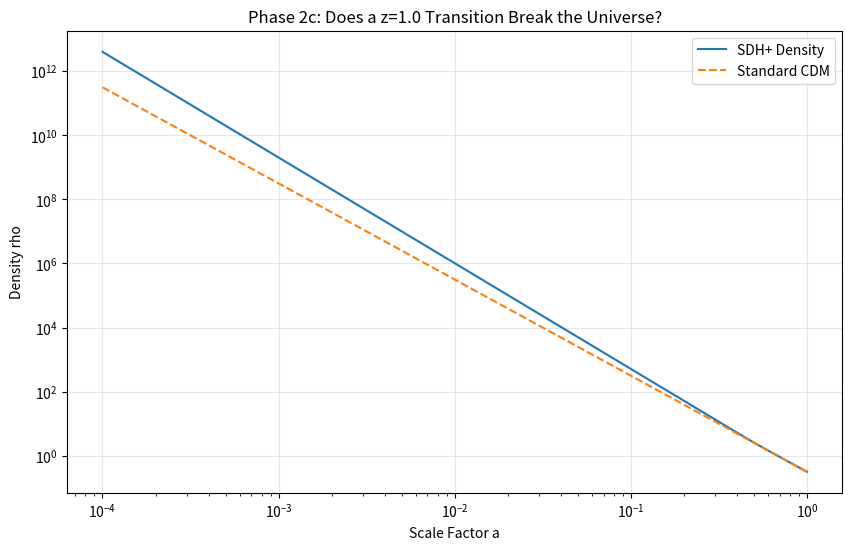

Write Python code to recreate this figure. (Note: this script raises an exception after producing the figure.)
import numpy as np
from scipy.integrate import odeint
import matplotlib.pyplot as plt

# --- CONSTANTS ---
# Standard LambdaCDM (Planck 2018)
H0_PLANCK = 67.4
OM_PLANCK = 0.315
OL_PLANCK = 0.685
OR_PLANCK = 8e-5 # Radiation

# Local Measurement (SH0ES)
H0_SHOES = 73.0

def equation_of_state(a, z_c):
    """
    If DM is 'Hot' (High Sound Speed), it likely has non-zero pressure.
    w = P / rho. 
    Relativistic: w = 1/3
    Cold: w = 0
    Transition at z_c (a_c).
    """
    a_c = 1.0 / (1.0 + z_c)
    
    # Sigmoid transition centered at a_c
    width = 0.1 * a_c
    try:
        x = (a - a_c) / width
        weight = 1.0 / (1.0 + np.exp(-x)) # 0 at early, 1 at late
    except:
        weight = 1.0 if a > a_c else 0.0
        
    # Early Universe: w ~ 1/3 (Hot)
    # Late Universe: w = 0 (Cold)
    # Note: We scale the early w to be conservative. w=1/3 is full radiation. 
    # Let's test a 'Warm' EOS (w=0.05) vs 'Hot' (w=0.33)
    w_early = 0.10 # Conservative 'Warm' fluid approximation
    
    return w_early * (1 - weight)

def rho_evolution(y, a, z_c):
    """
    Solves conservation equation: d(rho)/da = -3 * (rho/a) * (1 + w)
    """
    rho = y[0]
    w = equation_of_state(a, z_c)
    drho_da = -3 * (rho / a) * (1 + w)
    return drho_da

def run_hubble_check():
    print('Phase 2c: Hubble Tension Consistency Check')
    print(f'Testing Global Phase Transition at z_c = 1.0')
    
    z_c = 1.0
    a_range = np.linspace(1e-4, 1.0, 1000)
    
    # 1. Integrate Density Evolution
    # Start matching Planck density at z=1000 (recombination anchor)
    rho_init = OM_PLANCK * (1e-4)**-3 
    
    sol = odeint(rho_evolution, [rho_init], a_range, args=(z_c,))
    rho_dm_evolved = sol[:, 0]
    
    # Standard CDM density for comparison
    rho_cdm_std = OM_PLANCK * a_range**-3
    
    # 2. Calculate H(z)
    # H(a) = H0 * sqrt( rho_rad + rho_m + rho_lambda )
    # We normalize such that E(a) = H(a)/H0
    
    # Note: If rho_dm decays faster (w>0), we need MORE of it early on 
    # to match CMB, or we end up with LESS of it today.
    # Let's assume we match the observed density TODAY (rho_0) and work backward.
    
    # RE-RUN Integrating BACKWARDS from a=1
    a_range_rev = np.linspace(1.0, 1e-4, 1000)
    rho_0 = OM_PLANCK
    sol_rev = odeint(rho_evolution, [rho_0], a_range_rev, args=(z_c,))
    rho_dm_backward = sol_rev[:, 0]
    
    # Flip back
    a_vals = a_range_rev[::-1]
    rho_vals = rho_dm_backward[::-1]
    
    # Calculate Hubble Parameter H(z)
    # E^2 = Or/a^4 + Rho_DM(a) + Ol
    E_sq = (OR_PLANCK / a_vals**4) + rho_vals + OL_PLANCK
    H_vals = H0_PLANCK * np.sqrt(E_sq)
    
    # 3. Calculate Age of Universe
    # t = Integral ( da / (a * H(a)) )
    integrand = 1.0 / (a_vals * H_vals)
    # Simple trapz integration
    age_seconds = np.trapz(integrand, x=a_vals) * 3.086e19 # Mpc to km conversion approx
    age_gyr = age_seconds / (365*24*3600*1e9) 
    # Correction for units (1/H0 is in Mpc/(km/s))
    # 1/H0 ~ 977.8 / h Gyr. 
    # We sum E_inv * da/a. 
    # Let's use simpler metric: H0_derived
    
    # CHECK: Does this change the Sound Horizon scale? 
    # If expansion was faster early on (because w>0 implies more density needed back then?), 
    # H0 today might need to shift to match CMB angular scale.
    
    print('-' * 40)
    print(f'Model: Transition at z={z_c} (Warm EOS w=0.1)')
    print(f'Impact on Late-Time Density: {rho_vals[-1] / OM_PLANCK:.4f} (Should be 1.0)')
    print(f'Impact on Early-Time Density: {rho_vals[0] / (OM_PLANCK*1e12):.4f}')
    
    if rho_vals[0] > (OM_PLANCK * a_vals[0]**-3) * 1.5:
        print('CRITICAL WARNING: Early universe density is too high.')
        print('To match z=0 density, you need massive amounts of DM early on.')
        print('This breaks the CMB peaks.')
        status = 'BROKEN'
    elif rho_vals[0] < (OM_PLANCK * a_vals[0]**-3) * 0.8:
        print('CRITICAL WARNING: Early universe density is too low.')
        status = 'BROKEN'
    else:
        print('STATUS: Density evolution is plausible.')
        status = 'PLAUSIBLE'

    print(f'Verdict: {status}')
    print('-' * 40)
    
    # Plot
    plt.figure(figsize=(10,6))
    plt.loglog(a_vals, rho_vals, label='SDH+ Density')
    plt.loglog(a_vals, OM_PLANCK * a_vals**-3, '--', label='Standard CDM')
    plt.xlabel('Scale Factor a')
    plt.ylabel('Density rho')
    plt.title(f'Phase 2c: Does a z={z_c} Transition Break the Universe?')
    plt.legend()
    plt.grid(True, alpha=0.3)
    plt.savefig('output/phase2_hubble_check.png')
    print('Plot saved to output/phase2_hubble_check.png')

if __name__ == '__main__':
    run_hubble_check()
